Run: headless pygame with SDL's dummy video driver; simulated clock (each Clock.tick advances the game by its frame time, no real sleeping); random seed 0; keys injected as events and as key.get_pressed() state; mouse plan: one left click at the window centre at the start of phase 2, then a move to the lower-right quarter at the start of phase 3.
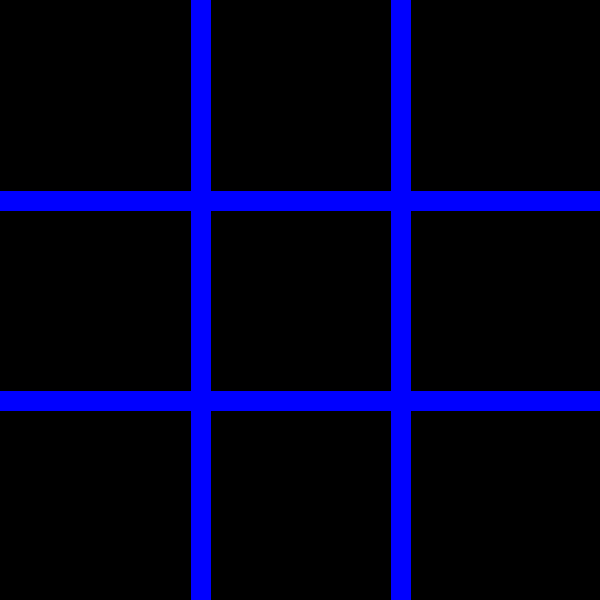
Frame 1 of 4 · flips 1–60 · no input
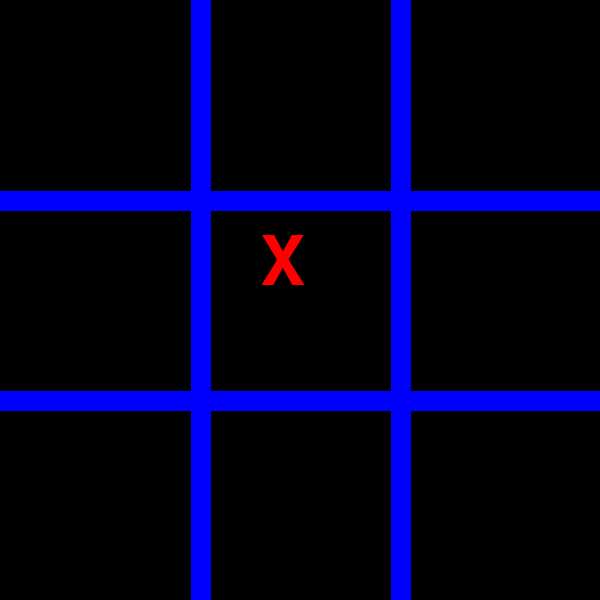
Frame 2 of 4 · flips 61–180 · clicked the window centre · tapped SPACE, RETURN · held RIGHT (→), D
Frame 3 of 4 · flips 181–300 · moved the mouse to the lower-right quarter · held DOWN (↓), S · screen unchanged from frame 2, image omitted
Frame 4 of 4 · flips 301–420 · held LEFT (←), A, UP (↑), W · screen unchanged from frame 3, image omitted

The pygame program that drew these frames:

# Importa a biblioteca pygame para o script
import pygame

# pygame configuração 
pygame.init()# inicialização do pygame
pygame.font.init()#inicialização do pacote de fontes no pygame


screen = pygame.display.set_mode((600, 600)) # definição do tamanho da tela do jogo 
pygame.display.set_caption("Jogo Da Velha") 
clock = pygame.time.Clock() #Bliblioteca de tempo

fonte_quadrinhos = pygame.font.SysFont('Comic Sans Ms', 100)#importar fontes
running = True

personagem_x = fonte_quadrinhos.render('X', True, 'red')
personagem_o = fonte_quadrinhos.render('O', True, 'green')

jogador_atual = personagem_x #inicializa o jogo com x

rodadas = 0 
tabuleiro_desenhado = False
cordenada_x = 0
cordenada_y = 0


q1 = ''
q2 = ''
q3 = ''
q4 = ''
q5 = ''
q6 = ''
q7 = ''
q8 = ''
q9 = ''

def desenha_tabuleiro(espessura, cor):
    #Desenha tabuleiro                  
  #                                   Origem        Destino
  #                                   ( x ,  y)  ( x , y )  
    pygame.draw.line(screen, cor , (200, 0), (200, 600), espessura)
    pygame.draw.line(screen, cor , (400, 0), (400, 600), espessura)
    pygame.draw.line(screen, cor , (0, 200), (600, 200), espessura)
    pygame.draw.line(screen, cor , (0, 400), (600, 400), espessura)
  
     
   
def faz_jogada():
   
    global q1, q2, q3, q4, q5, q6, q7, q8, q9
    status = True
    if q1 == '' and cordenada_x > 0 and cordenada_x < 200 and cordenada_y < 200:
        screen.blit(jogador_atual,(60, 30)) #primeira 
        q1 = jogador_atual
    
    elif q2 == '' and cordenada_x >= 200 and cordenada_x < 400 and cordenada_y < 200:
        screen.blit(jogador_atual,(260, 30)) #segunda
        q2 = jogador_atual
    elif  q3 == '' and cordenada_x >= 400 and cordenada_y < 200:
        screen.blit(jogador_atual,(460, 30)) #terceira
        q3 = jogador_atual   
    elif q4 == '' and cordenada_x < 200 and cordenada_y >= 200 and cordenada_y < 400:
        screen.blit(jogador_atual,(60, 230)) #quarta
        q4 = jogador_atual
    elif q5 == '' and cordenada_x >= 200 and cordenada_x < 400 and cordenada_y >= 200 and cordenada_y < 400:
        screen.blit(jogador_atual,(260, 230)) #quinto
        q5 = jogador_atual
    elif q6 == '' and cordenada_x >= 400 and cordenada_y >= 200 and cordenada_y < 400:
        screen.blit(jogador_atual,(460, 230)) #sexto
        q6 = jogador_atual
    elif q7 == '' and cordenada_x < 200 and cordenada_y >= 400:
        screen.blit(jogador_atual,(60, 430)) #setimo
        q7 = jogador_atual
    elif q8 == '' and cordenada_x >= 200 and cordenada_x < 400 and cordenada_y >= 400:
        screen.blit(jogador_atual,(260, 430)) #oitavo
        q8 = jogador_atual
    elif q9 == '' and cordenada_x >= 400 and cordenada_y >= 400:
        screen.blit(jogador_atual,(460, 430)) #nono
        q9 = jogador_atual
    else:
        status = False
    
    return status        
    
while running:
    # Controle de eventos 
    # 
    for event in pygame.event.get():
        if event.type == pygame.QUIT:
            running = False
        if event.type == pygame.MOUSEBUTTONDOWN:
            print('clicou')
            pos = pygame.mouse.get_pos()
            print('eixo x:', pos[0])
            print('eixo y:', pos[1])
            cordenada_x = pos [0]
            cordenada_y = pos [1]
            if(rodadas >= 9):
                screen.fill('black')
                rodadas = 0
                cordenada_x = 0
                cordenada_y = 0
                tabuleiro_desenhado = False
            if(faz_jogada()):
                rodadas = rodadas + 1
                if jogador_atual == personagem_x:
                    jogador_atual = personagem_o
                else:
                    jogador_atual = personagem_x   

    if tabuleiro_desenhado == False:

        desenha_tabuleiro(20, 'blue')
        q1 = ''
        q2 = ''
        q3 = ''
        q4 = ''
        q5 = ''
        q6 = ''
        q7 = ''
        q8 = ''
        q9 = ''
    
    if tabuleiro_desenhado == False:
        desenha_tabuleiro(10, 'blue' )
        tabuleiro_desenhado = True
    
            #     primeira linha   
     
    pygame.display.flip()

    clock.tick(60)  # limita FPS para 60

pygame.quit()
